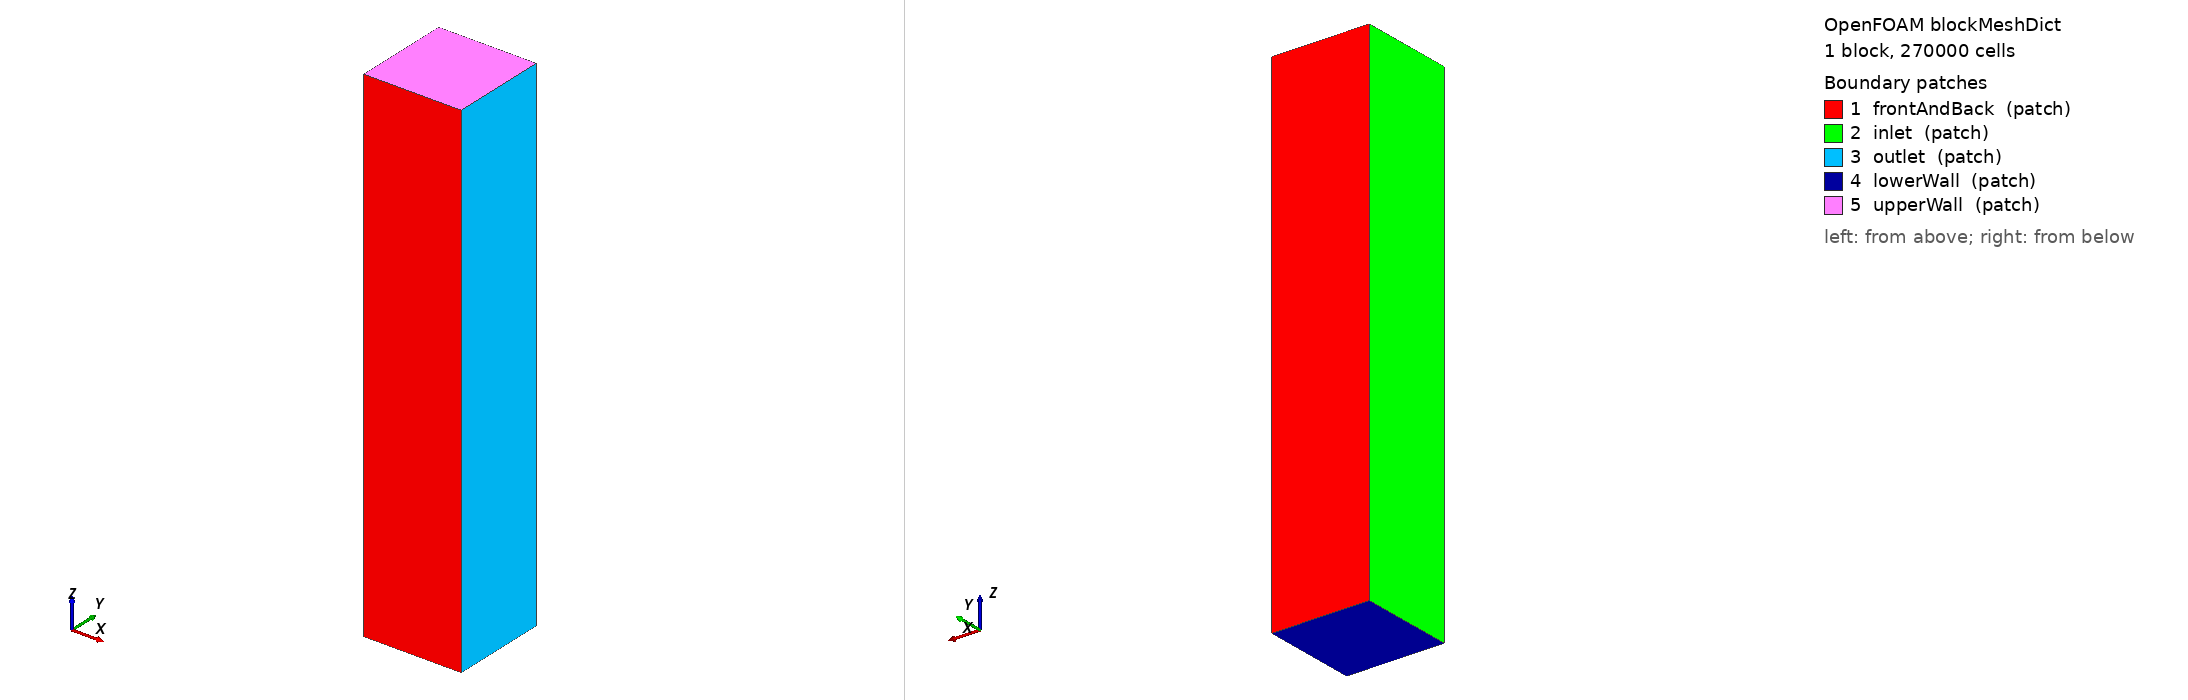

OpenFOAM case: the mesh blockMesh builds from blockMeshDict, 1 block(s), 270000 cells. Boundary patches (legend numbers): 1 frontAndBack (patch), 2 inlet (patch), 3 outlet (patch), 4 lowerWall (patch), 5 upperWall (patch). Left view from above one corner, right view from below the opposite corner. Boundary conditions: 6 field file(s) under 0/; 0 of 5 drawn patches have an entry in a shipped field file.

=== system/blockMeshDict ===
/*--------------------------------*- C++ -*----------------------------------*\
| =========                 |                                                 |
| \\      /  F ield         | OpenFOAM: The Open Source CFD Toolbox           |
|  \\    /   O peration     | Version:  5                                     |
|   \\  /    A nd           | Web:      www.OpenFOAM.org                      |
|    \\/     M anipulation  |                                                 |
\*---------------------------------------------------------------------------*/
FoamFile
{
    version     2.0;
    format      ascii;
    class       dictionary;
    object      blockMeshDict;
}

// * * * * * * * * * * * * * * * * * * * * * * * * * * * * * * * * * * * * * //

convertToMeters 1;

vertices
(
    (-0.045 -0.045 -0.02)
    (0.045 -0.045 -0.02)
    (0.045  0.045 -0.02)
    (-0.045  0.045 -0.02)
    (-0.045 -0.045 0.45)
    (0.045 -0.045 0.45)
    (0.045  0.045 0.45)
    (-0.045  0.045 0.45)
);

blocks
(
    hex (0 1 2 3 4 5 6 7) (30 30 300) simpleGrading (1 1 1)
);

edges
(
);

boundary
(
    frontAndBack
    {
        type patch;
        faces
        (
            (3 7 6 2)
            (1 5 4 0)
        );
    }
    inlet
    {
        type patch;
        faces
        (
            (0 4 7 3)
        );
    }
    outlet
    {
        type patch;
        faces
        (
            (2 6 5 1)
        );
    }
    lowerWall
    {
        type patch;
        faces
        (
            (0 3 2 1)
        );
    }
    upperWall
    {
        type patch;
        faces
        (
            (4 5 6 7)
        );
    }
);

// ************************************************************************* //
